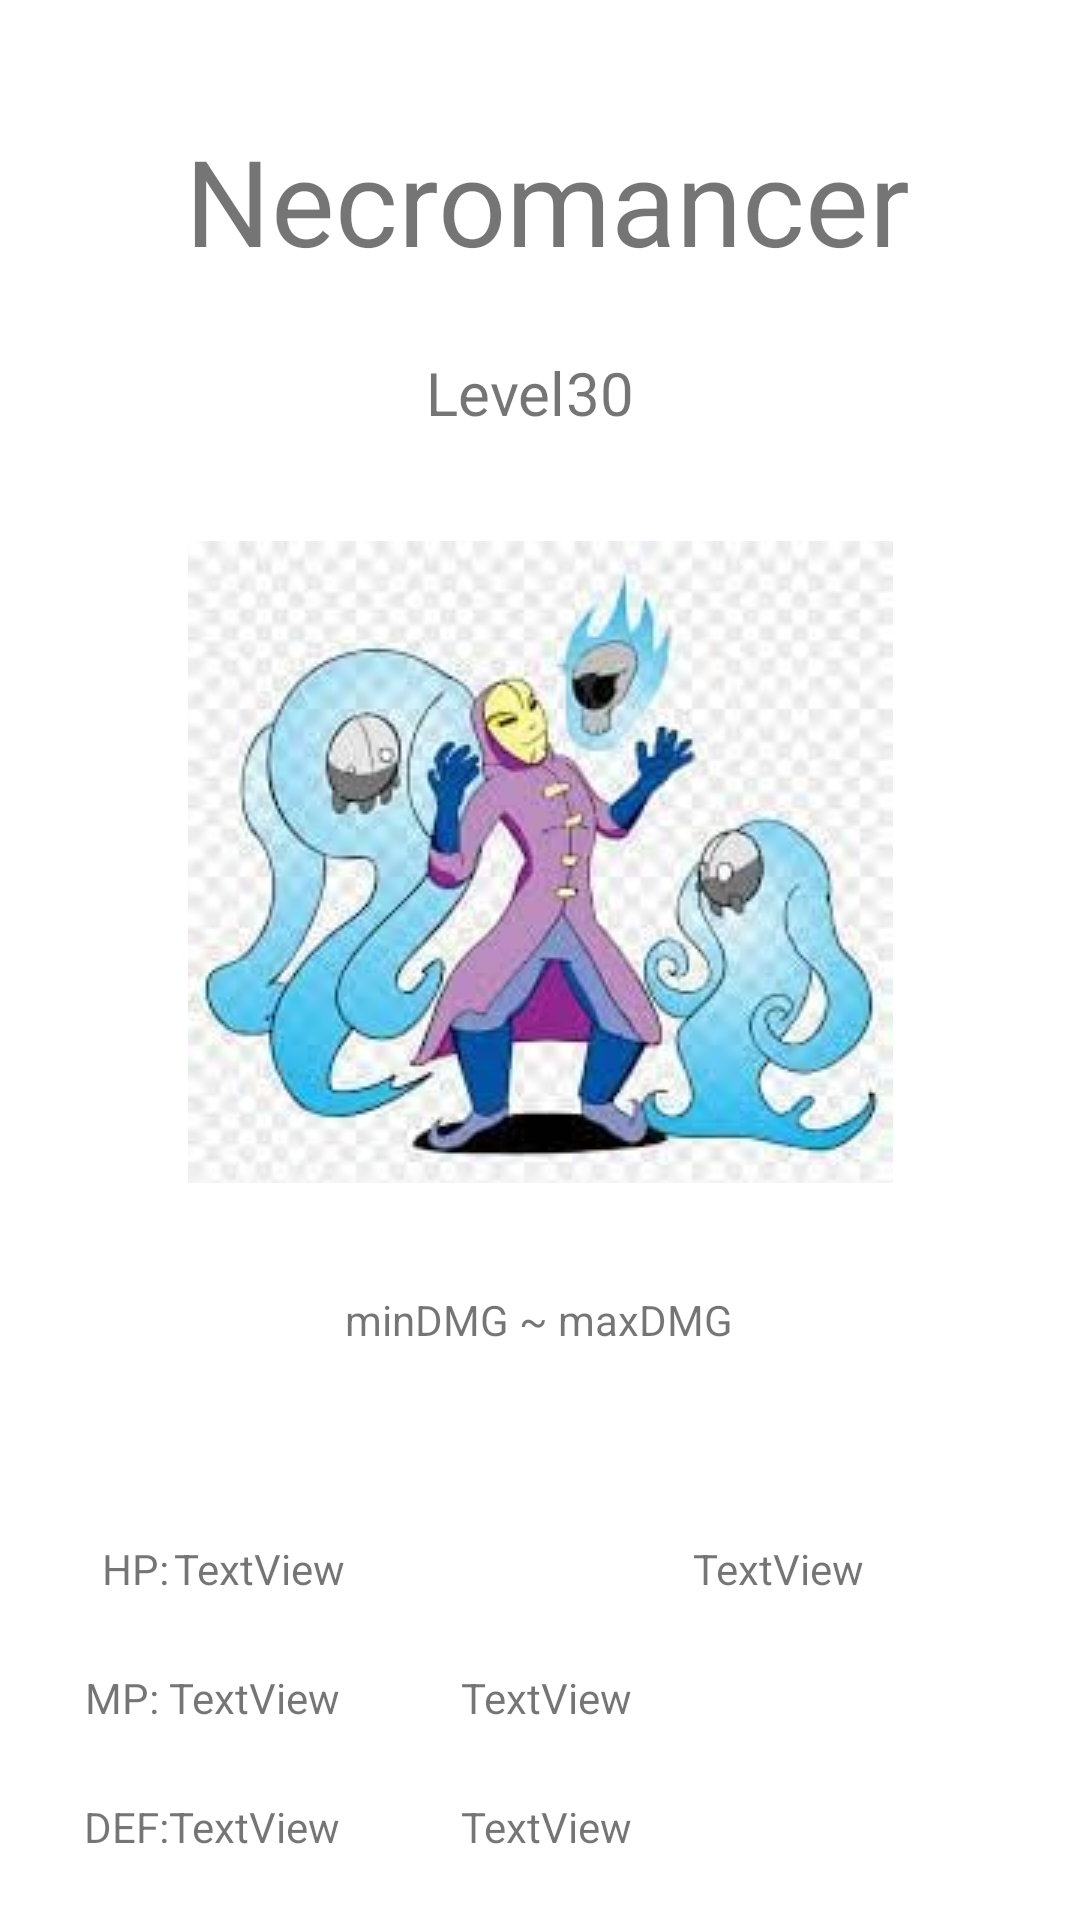

Here is an Android app screen rendered from its layout file. Give the layout XML and the strings, colors and styles it references.
<!-- AndroidManifest.xml: application theme Theme.BonElectronicsInheritance -->
<!-- res/layout/activity_necromancer.xml -->
<?xml version="1.0" encoding="utf-8"?>
<androidx.constraintlayout.widget.ConstraintLayout xmlns:android="http://schemas.android.com/apk/res/android"
    xmlns:app="http://schemas.android.com/apk/res-auto"
    xmlns:tools="http://schemas.android.com/tools"
    android:layout_width="match_parent"
    android:layout_height="match_parent"
    tools:context=".Necromancer">

    <TextView
        android:id="@+id/textView118"
        android:layout_width="wrap_content"
        android:layout_height="wrap_content"
        android:layout_marginTop="24dp"
        android:text="Accuracy:"
        app:layout_constraintEnd_toEndOf="@+id/textView117"
        app:layout_constraintHorizontal_bias="0.607"
        app:layout_constraintStart_toStartOf="@+id/textView117"
        app:layout_constraintTop_toBottomOf="@+id/textView117" />

    <TextView
        android:id="@+id/textView117"
        android:layout_width="wrap_content"
        android:layout_height="wrap_content"
        android:layout_marginTop="24dp"
        android:text="Luck:"
        app:layout_constraintEnd_toEndOf="@+id/textView116"
        app:layout_constraintHorizontal_bias="0.421"
        app:layout_constraintStart_toStartOf="@+id/textView116"
        app:layout_constraintTop_toBottomOf="@+id/textView116" />

    <TextView
        android:id="@+id/textView116"
        android:layout_width="wrap_content"
        android:layout_height="wrap_content"
        android:layout_marginTop="64dp"
        android:text="Evasion:"
        app:layout_constraintEnd_toStartOf="@+id/txtEvasionNecro"
        app:layout_constraintHorizontal_bias="1.0"
        app:layout_constraintStart_toEndOf="@+id/txtDMGNecro"
        app:layout_constraintTop_toBottomOf="@+id/txtDMGNecro" />

    <TextView
        android:id="@+id/textView109"
        android:layout_width="wrap_content"
        android:layout_height="wrap_content"
        android:layout_marginTop="40dp"
        android:text="Necromancer"
        android:textSize="40dp"
        app:layout_constraintEnd_toEndOf="parent"
        app:layout_constraintHorizontal_bias="0.52"
        app:layout_constraintStart_toStartOf="parent"
        app:layout_constraintTop_toTopOf="parent" />

    <TextView
        android:id="@+id/textView110"
        android:layout_width="wrap_content"
        android:layout_height="wrap_content"
        android:layout_marginTop="24dp"
        android:text="Level"
        android:textSize="20dp"
        app:layout_constraintEnd_toStartOf="@+id/textView111"
        app:layout_constraintHorizontal_bias="1.0"
        app:layout_constraintStart_toStartOf="@+id/textView109"
        app:layout_constraintTop_toBottomOf="@+id/textView109" />

    <TextView
        android:id="@+id/textView111"
        android:layout_width="wrap_content"
        android:layout_height="wrap_content"
        android:layout_marginTop="24dp"
        android:layout_marginEnd="92dp"
        android:text="30"
        android:textSize="20dp"
        app:layout_constraintEnd_toEndOf="@+id/textView109"
        app:layout_constraintTop_toBottomOf="@+id/textView109" />

    <TextView
        android:id="@+id/txtDMGNecro"
        android:layout_width="wrap_content"
        android:layout_height="wrap_content"
        android:layout_marginTop="36dp"
        android:text="minDMG ~ maxDMG"
        app:layout_constraintEnd_toEndOf="parent"
        app:layout_constraintHorizontal_bias="0.498"
        app:layout_constraintStart_toStartOf="parent"
        app:layout_constraintTop_toBottomOf="@+id/imageView10" />

    <TextView
        android:id="@+id/textView113"
        android:layout_width="wrap_content"
        android:layout_height="wrap_content"
        android:layout_marginTop="64dp"
        android:text="HP:"
        app:layout_constraintEnd_toStartOf="@+id/txtHPNecro"
        app:layout_constraintHorizontal_bias="0.951"
        app:layout_constraintStart_toStartOf="parent"
        app:layout_constraintTop_toBottomOf="@+id/txtDMGNecro" />

    <TextView
        android:id="@+id/textView114"
        android:layout_width="28dp"
        android:layout_height="19dp"
        android:layout_marginTop="24dp"
        android:text="MP:"
        app:layout_constraintEnd_toEndOf="@+id/textView113"
        app:layout_constraintHorizontal_bias="1.0"
        app:layout_constraintStart_toStartOf="@+id/textView113"
        app:layout_constraintTop_toBottomOf="@+id/textView113" />

    <TextView
        android:id="@+id/textView115"
        android:layout_width="wrap_content"
        android:layout_height="wrap_content"
        android:layout_marginTop="24dp"
        android:text="DEF:"
        app:layout_constraintEnd_toStartOf="@+id/txtMPNecro"
        app:layout_constraintHorizontal_bias="1.0"
        app:layout_constraintStart_toStartOf="@+id/textView114"
        app:layout_constraintTop_toBottomOf="@+id/textView114" />

    <TextView
        android:id="@+id/txtHPNecro"
        android:layout_width="wrap_content"
        android:layout_height="wrap_content"
        android:layout_marginTop="64dp"
        android:text="TextView"
        app:layout_constraintEnd_toStartOf="@+id/txtDMGNecro"
        app:layout_constraintTop_toBottomOf="@+id/txtDMGNecro" />

    <TextView
        android:id="@+id/txtMPNecro"
        android:layout_width="wrap_content"
        android:layout_height="wrap_content"
        android:layout_marginTop="24dp"
        android:text="TextView"
        app:layout_constraintEnd_toEndOf="@+id/txtHPNecro"
        app:layout_constraintHorizontal_bias="0.0"
        app:layout_constraintStart_toEndOf="@+id/textView113"
        app:layout_constraintTop_toBottomOf="@+id/txtHPNecro" />

    <TextView
        android:id="@+id/txtDEFNecro"
        android:layout_width="wrap_content"
        android:layout_height="wrap_content"
        android:layout_marginTop="24dp"
        android:text="TextView"
        app:layout_constraintEnd_toEndOf="@+id/txtMPNecro"
        app:layout_constraintHorizontal_bias="0.0"
        app:layout_constraintStart_toEndOf="@+id/textView114"
        app:layout_constraintTop_toBottomOf="@+id/txtMPNecro" />

    <TextView
        android:id="@+id/txtEvasionNecro"
        android:layout_width="wrap_content"
        android:layout_height="wrap_content"
        android:layout_marginTop="64dp"
        android:layout_marginEnd="72dp"
        android:text="TextView"
        app:layout_constraintEnd_toEndOf="parent"
        app:layout_constraintTop_toBottomOf="@+id/txtDMGNecro" />

    <TextView
        android:id="@+id/txtLuckNecro"
        android:layout_width="wrap_content"
        android:layout_height="wrap_content"
        android:layout_marginTop="24dp"
        android:text="TextView"
        app:layout_constraintEnd_toEndOf="@+id/txtEvasionNecro"
        app:layout_constraintHorizontal_bias="0.0"
        app:layout_constraintStart_toEndOf="@+id/textView116"
        app:layout_constraintTop_toBottomOf="@+id/txtEvasionNecro" />

    <TextView
        android:id="@+id/txtAccuracyNecro"
        android:layout_width="wrap_content"
        android:layout_height="wrap_content"
        android:layout_marginTop="24dp"
        android:text="TextView"
        app:layout_constraintEnd_toEndOf="@+id/txtLuckNecro"
        app:layout_constraintHorizontal_bias="0.0"
        app:layout_constraintStart_toStartOf="@+id/txtLuckNecro"
        app:layout_constraintTop_toBottomOf="@+id/txtLuckNecro" />

    <ImageView
        android:id="@+id/imageView10"
        android:layout_width="wrap_content"
        android:layout_height="wrap_content"
        android:layout_marginTop="36dp"
        app:layout_constraintEnd_toEndOf="parent"
        app:layout_constraintStart_toStartOf="parent"
        app:layout_constraintTop_toBottomOf="@+id/textView110"
        app:srcCompat="@drawable/necromancer" />
</androidx.constraintlayout.widget.ConstraintLayout>
<!-- resources referenced by this layout -->
<resources>
  <!-- drawable necromancer: jpg bitmap (drawable-v24, 14629 bytes) -->
  <style name="Theme.BonElectronicsInheritance" parent="Theme.MaterialComponents.DayNight.DarkActionBar">
          
          <item name="colorPrimary">@color/purple_500</item>
          <item name="colorPrimaryVariant">@color/purple_700</item>
          <item name="colorOnPrimary">@color/white</item>
          
          <item name="colorSecondary">@color/teal_200</item>
          <item name="colorSecondaryVariant">@color/teal_700</item>
          <item name="colorOnSecondary">@color/black</item>
          
          <item name="android:statusBarColor" tools:targetApi="l">?attr/colorPrimaryVariant</item>
          
      </style>
  <!-- not gathered from this repository: default colours our renderer supplied (Android Studio template values) -->
  <color name="purple_500">#FF6200EE</color>
  <color name="purple_700">#FF3700B3</color>
  <color name="teal_200">#FF03DAC5</color>
  <color name="teal_700">#FF018786</color>
  <color name="black">#FF000000</color>
  <color name="white">#FFFFFFFF</color>
</resources>
